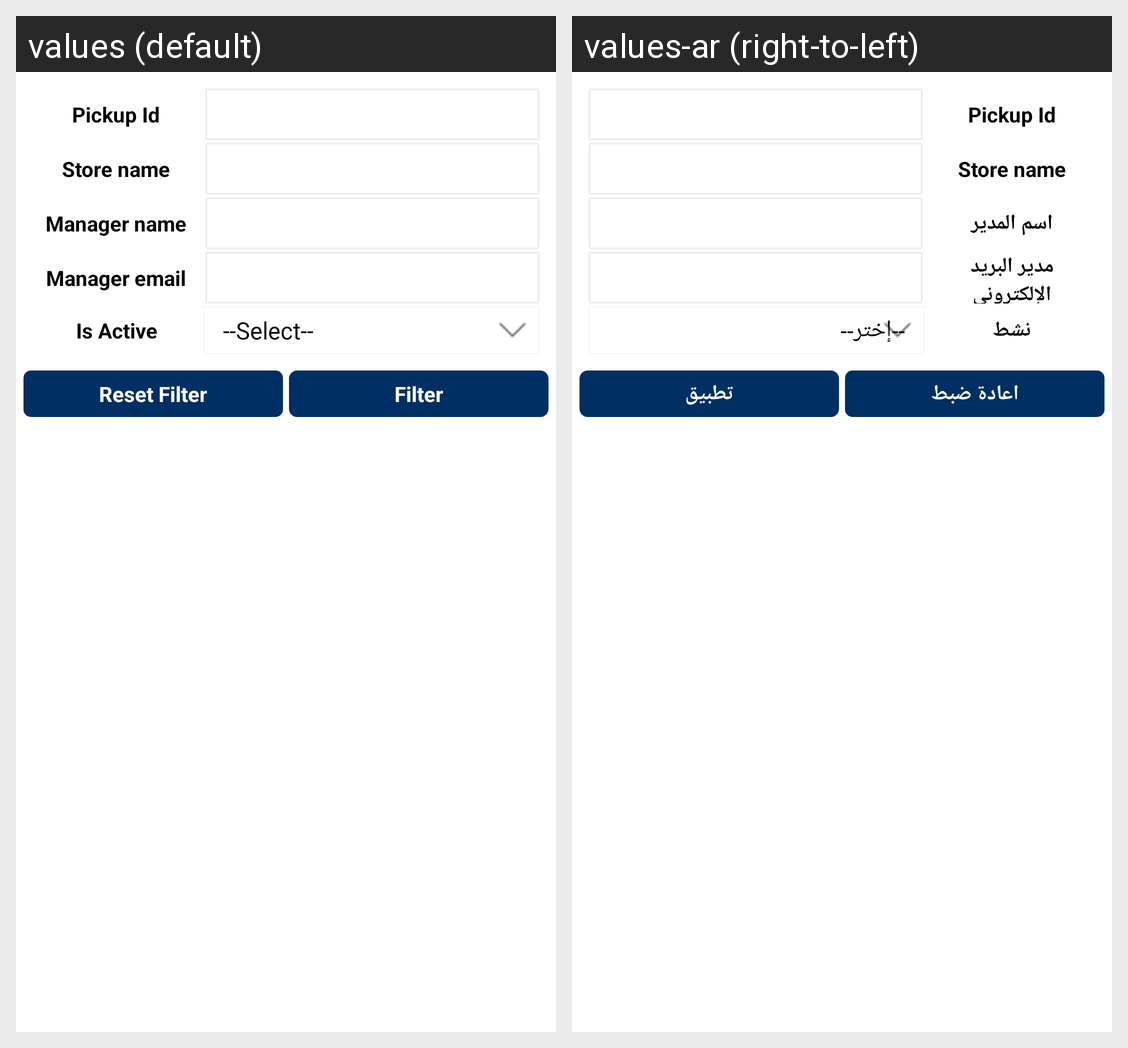

The Android screen above is rendered under two locales of the same app. Produce the string resources it draws, with the default and per-locale values.
Android screen res/layout/ced_multivendor_filter_at_storelisting.xml rendered under 2 locales, left to right: values (default), values-ar (right-to-left). Device: Nexus 5 (rendered at 1080×1920; each locale shown at half size, 540×960, under a caption strip naming it); theme AppTheme.
Strings drawn on this screen, with the default value and each locale's value (text and hints the layout hard-codes, and strings that could not be matched under every locale, appear in the picture but are not listed):

storemanname
  values: Manager name
  values-ar: اسم المدير

storemanageremail
  values: Manager email
  values-ar: مدير البريد الإلكتروني

isactive
  values: Is Active
  values-ar: نشط

Reset_filter
  values: Reset Filter
  values-ar: اعادة ضبط

Filter
  values: Filter
  values-ar: تطبيق
